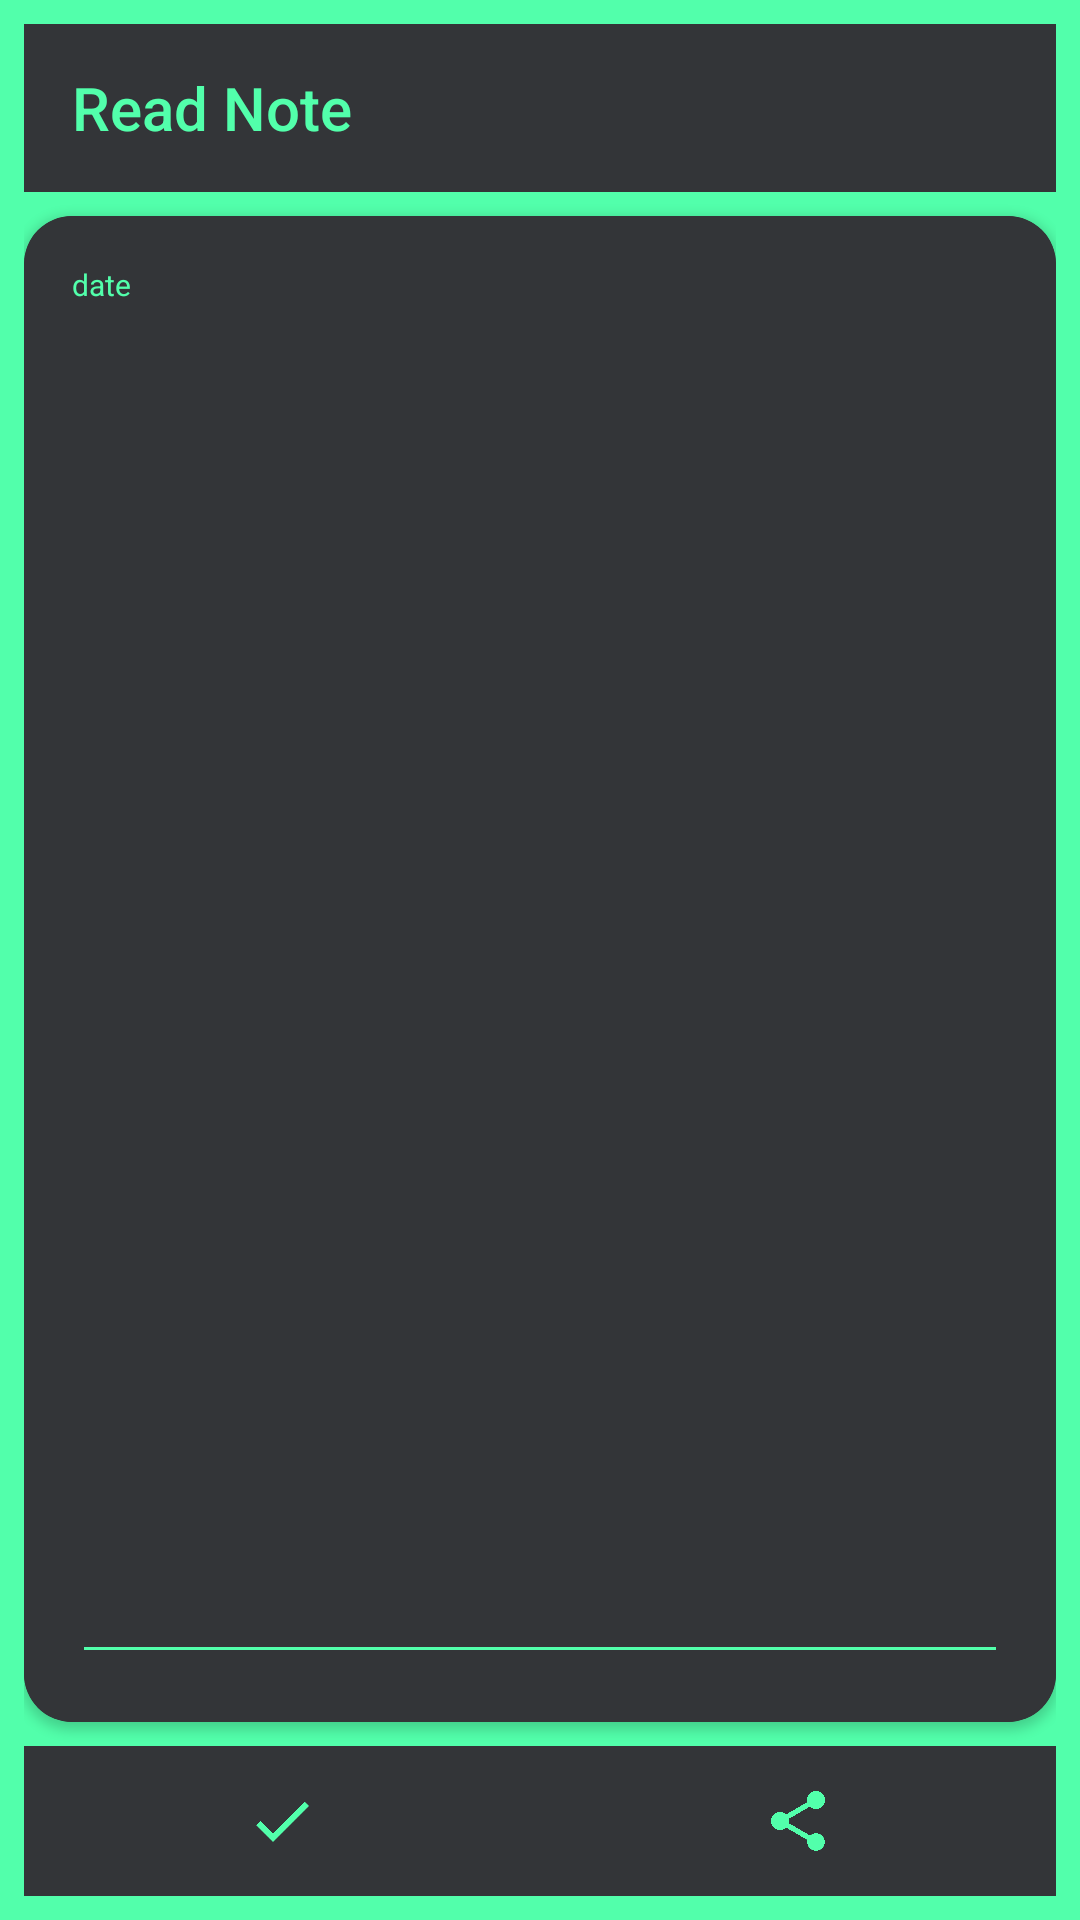

Write the Android layout XML for this screen, with the resource values it uses.
<!-- AndroidManifest.xml: activity theme SecondActivityStyle -->
<!-- res/layout/activity_read_note.xml -->
<?xml version="1.0" encoding="utf-8"?>
<LinearLayout xmlns:android="http://schemas.android.com/apk/res/android"
    xmlns:app="http://schemas.android.com/apk/res-auto"
    android:orientation="vertical"
    android:layout_width="match_parent"
    android:background="@color/text_and_icons"
    android:padding="8dp"
    android:layout_height="match_parent">

    <androidx.appcompat.widget.Toolbar
        android:id="@+id/toolBar_readNote"
        android:layout_width="match_parent"
        android:layout_height="wrap_content"
        app:title="Read Note"
        android:background="@color/backgroud_welcome"
        app:titleTextColor="@color/text_and_icons"/>

    <androidx.cardview.widget.CardView
        android:layout_width="match_parent"
        android:layout_height="0dp"
        android:layout_weight="1"
        android:layout_marginTop="8dp"
        app:cardCornerRadius="16dp"
        app:cardBackgroundColor="@color/colorAccent"
        >

        <LinearLayout
            android:layout_width="match_parent"
            android:layout_height="match_parent"
            android:orientation="vertical">

            <TextView
                android:layout_width="wrap_content"
                android:layout_height="wrap_content"
                android:layout_margin="16dp"
                android:id="@+id/read_dateTv"
                android:textColor="@color/text_and_icons"
                android:layout_gravity="start"
                android:text="date"
                android:textSize="10dp"/>

        <EditText
            android:id="@+id/read_noteTv"
            android:layout_width="match_parent"
            android:layout_height="0dp"
            android:layout_weight="1"
            android:inputType="textMultiLine"
            android:textColor="@android:color/white"
            android:textSize="18sp"
            android:layout_margin="16dp"
            android:cursorVisible="false"
            android:textColorHint="@color/text_and_icons"
            android:gravity="start"/>

        </LinearLayout>


    </androidx.cardview.widget.CardView>


    <LinearLayout
        android:layout_width="match_parent"
        android:layout_height="wrap_content"
        android:layout_marginTop="8dp"
        android:orientation="horizontal">


        <ImageButton
            android:id="@+id/checkBtn"
            android:layout_width="0dp"
            android:layout_height="50dp"
            android:layout_weight="1"
            android:background="@color/backgroud_welcome"
            android:src="@drawable/ic_check_"/>









        <ImageButton
            android:id="@+id/shareBtn"
            android:layout_width="0dp"
            android:layout_height="50dp"
            android:layout_weight="1"
            android:background="@color/backgroud_welcome"
            android:src="@drawable/ic_share_black_24dp"/>


    </LinearLayout>



</LinearLayout>
<!-- resources referenced by this layout -->
<resources>
  <color name="backgroud_welcome">#333538</color>
  <color name="colorAccent">#333538</color>
  <color name="text_and_icons">#52FFAB</color>
  <!-- drawable ic_check_ (drawable) -->
  <vector android:height="24dp" android:tint="#52FFAB"
      android:viewportHeight="24.0" android:viewportWidth="24.0"
      android:width="24dp" xmlns:android="http://schemas.android.com/apk/res/android">
      <path android:fillColor="#FF000000" android:pathData="M9,16.17L4.83,12l-1.42,1.41L9,19 21,7l-1.41,-1.41z"/>
  </vector>
  <!-- drawable ic_notifications_black_24dp (drawable) -->
  <vector android:height="24dp" android:tint="#52FFAB"
      android:viewportHeight="24.0" android:viewportWidth="24.0"
      android:width="24dp" xmlns:android="http://schemas.android.com/apk/res/android">
      <path android:fillColor="#FF000000" android:pathData="M12,22c1.1,0 2,-0.9 2,-2h-4c0,1.1 0.89,2 2,2zM18,16v-5c0,-3.07 -1.64,-5.64 -4.5,-6.32L13.5,4c0,-0.83 -0.67,-1.5 -1.5,-1.5s-1.5,0.67 -1.5,1.5v0.68C7.63,5.36 6,7.92 6,11v5l-2,2v1h16v-1l-2,-2z"/>
  </vector>
  <!-- drawable ic_share_black_24dp (drawable) -->
  <vector android:height="24dp" android:tint="#52FFAB"
      android:viewportHeight="24.0" android:viewportWidth="24.0"
      android:width="24dp" xmlns:android="http://schemas.android.com/apk/res/android">
      <path android:fillColor="#FF000000" android:pathData="M18,16.08c-0.76,0 -1.44,0.3 -1.96,0.77L8.91,12.7c0.05,-0.23 0.09,-0.46 0.09,-0.7s-0.04,-0.47 -0.09,-0.7l7.05,-4.11c0.54,0.5 1.25,0.81 2.04,0.81 1.66,0 3,-1.34 3,-3s-1.34,-3 -3,-3 -3,1.34 -3,3c0,0.24 0.04,0.47 0.09,0.7L8.04,9.81C7.5,9.31 6.79,9 6,9c-1.66,0 -3,1.34 -3,3s1.34,3 3,3c0.79,0 1.5,-0.31 2.04,-0.81l7.12,4.16c-0.05,0.21 -0.08,0.43 -0.08,0.65 0,1.61 1.31,2.92 2.92,2.92 1.61,0 2.92,-1.31 2.92,-2.92s-1.31,-2.92 -2.92,-2.92z"/>
  </vector>
  <style name="SecondActivityStyle" parent="Theme.AppCompat.Light.NoActionBar">
          <item name="android:background">@color/colorAccent</item>
          <item name="android:textColorPrimaryInverse">@android:color/white</item>
          <item name="android:textColorPrimary">@color/text_and_icons</item>
          <item name="android:textColorSecondary">@color/text_and_icons</item>
          <item name="android:textColorSecondaryInverse">@color/text_and_icons</item>
          <item name="android:textColorTertiary">@android:color/white</item>
      </style>
</resources>
